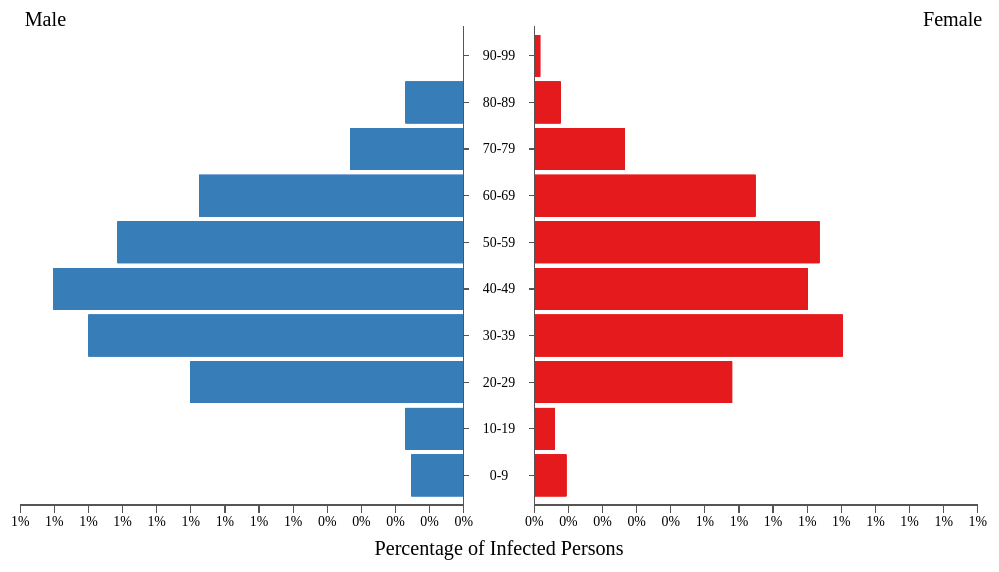
D3 v3 page, settled after 360 driven frames (6 s of simulated time); the page loaded 1 data file(s).


    // so sick of string concatenation for translations
  function translation(x,y) {
    return 'translate(' + x + ',' + y + ')';
  }

var margin = {
  top: 20,
  right: 20,
  bottom: 50,
  left: 20,
  middle: 28
},
w = 800 - margin.left - margin.right,
h = 450 - margin.top - margin.bottom;

    
// the width of each side of the chart
var regionWidth = w/2 - margin.middle;

// these are the x-coordinates of the y-axes
var pointA = regionWidth,
    pointB = w - regionWidth;

// CREATE SVG
var svg = d3.select('#dataviz')
  .append("svg")
    .attr("viewBox", "0 0 800 450")
    .attr("preserveAspectRatio", "xMidYMid meet")
  // ADD A GROUP FOR THE SPACE WITHIN THE MARGINS
  .append('g')
    .attr('transform', translation(margin.left, margin.top));

d3.csv("data/q2.csv", function(data) {
  var totalPopulation = d3.sum(data, function(d) { return (+d.male) + (+d.female); }),
    percentage = function(d) { return d / totalPopulation; };
  
  // find the maximum data value on either side
  //  since this will be shared by both of the x-axes
  var maxValue = Math.max(
    d3.max(data, function(d) { return percentage(+d.male); }),
    d3.max(data, function(d) { return percentage(+d.female); })
  );

  // SET UP SCALES
    
  // the xScale goes from 0 to the width of a region
  //  it will be reversed for the left x-axis
  var xScale = d3.scale.linear()
    .domain([0, maxValue])
    .range([0, regionWidth])
    .nice();

  var xScaleLeft = d3.scale.linear()
    .domain([0, maxValue])
    .range([regionWidth, 0]);

  var xScaleRight = d3.scale.linear()
    .domain([0, maxValue])
    .range([0, regionWidth]);

  var yScale = d3.scale.ordinal()
    .domain(data.map(function(d) { return d.group; }))
    .rangeRoundBands([h,0], 0.1);


  // SET UP AXES
  var yAxisLeft = d3.svg.axis()
    .scale(yScale)
    .orient('right')
    .tickSize(4,0)
    .tickPadding(margin.middle-4);

  var yAxisRight = d3.svg.axis()
    .scale(yScale)
    .orient('left')
    .tickSize(4,0)
    .tickFormat('');

  var xAxisRight = d3.svg.axis()
    .scale(xScale)
    .orient('bottom')
    .tickFormat(d3.format('%'));

  var xAxisLeft = d3.svg.axis()
    // REVERSE THE X-AXIS SCALE ON THE LEFT SIDE BY REVERSING THE RANGE
    .scale(xScale.copy().range([pointA, 0]))
    .orient('bottom')
    .tickFormat(d3.format('%'));

  // MAKE GROUPS FOR EACH SIDE OF CHART
  // scale(-1,1) is used to reverse the left side so the bars grow left instead of right
  var leftBarGroup = svg.append('g')
    .attr('transform', translation(pointA, 0) + 'scale(-1,1)');
  var rightBarGroup = svg.append('g')
    .attr('transform', translation(pointB, 0));

  // DRAW AXES
  svg.append('g')
    .attr('class', 'axis y left')
    .attr('transform', translation(pointA, 0))
    .call(yAxisLeft)
    .selectAll('text')
    .style('text-anchor', 'middle');

  svg.append('g')
    .attr('class', 'axis y right')
    .attr('transform', translation(pointB, 0))
    .call(yAxisRight);

  svg.append('g')
    .attr('class', 'axis x left')
    .attr('transform', translation(0, h))
    .call(xAxisLeft);

  svg.append('g')
    .attr('class', 'axis x right')
    .attr('transform', translation(pointB, h))
    .call(xAxisRight);

  svg.append("text")             
    .attr("transform", "translate(" + (w/2) + " ," + (h + margin.bottom - 10) + ")")
    .style("text-anchor", "middle")
    .text("Percentage of Infected Persons");
  svg.append("text")             
    .attr("transform", "translate(" + margin.left + " ,0)")
    .style("text-anchor", "middle")
    .text("Male");
  svg.append("text")             
    .attr("transform", "translate(" + (w - margin.right) + " ,0)")
    .style("text-anchor", "middle")
    .text("Female");

  var tooltip = d3.select("#dataviz")
    .append("div")
    .attr("class", "tooltip")
  var showTooltipMale = function(d) {
    tooltip
      .style("opacity", 1)
      .html("Ages " + d.group + ": " + d.male + " Infected, "+ d.male_deaths + " Deaths")
  }
  var showTooltipFemale = function(d) {
    tooltip
      .style("opacity", 1)
      .html("Ages " + d.group + ": " + d.female + " Infected, "+ d.female_deaths + " Deaths")
  }
  var moveTooltip = function(d) {
    tooltip
      .style("left", (d3.event.pageX+30) + "px")
      .style("top", (d3.event.pageY) + "px")
  }
  var hideTooltip = function(d) {
    tooltip
      .style("opacity", 0)
  }

  // DRAW BARS
  leftBarGroup.selectAll('.bar.left')
    .data(data)
    .enter().append('rect')
      .attr('class', 'bar left')
      .attr('x', 0)
      .attr('y', function(d) { return yScale(d.group); })
      .attr('width', function(d) { return xScale(percentage(d.male)); })
      .attr('height', yScale.rangeBand())
      .on("mouseover", showTooltipMale )
      .on("mousemove", moveTooltip )
      .on("mouseleave", hideTooltip );

  // DRAW BARS
  leftBarGroup.selectAll('.bar.death')
    .data(data)
    .enter().append('rect')
      .attr('class', 'bar death')
      .attr('x', 0)
      .attr('y', function(d) { return yScale(d.group); })
      .attr('width', function(d) { return xScale(percentage(d.male_deaths)); })
      .attr('height', yScale.rangeBand());

  rightBarGroup.selectAll('.bar.right')
    .data(data)
    .enter().append('rect')
      .attr('class', 'bar right')
      .attr('x', 0)
      .attr('y', function(d) { return yScale(d.group); })
      .attr('width', function(d) { return xScale(percentage(d.female)); })
      .attr('height', yScale.rangeBand())
      .on("mouseover", showTooltipFemale )
      .on("mousemove", moveTooltip )
      .on("mouseleave", hideTooltip );

  rightBarGroup.selectAll('.bar.death')
    .data(data)
    .enter().append('rect')
      .attr('class', 'bar death')
      .attr('x', 0)
      .attr('y', function(d) { return yScale(d.group); })
      .attr('width', function(d) { return xScale(percentage(d.female_deaths)); })
      .attr('height', yScale.rangeBand())
      .on("mouseover", showTooltipFemale )
      .on("mousemove", moveTooltip )
      .on("mouseleave", hideTooltip );

})



### data: data/q2.csv
group, male, female
0-9, 18, 11
0-9, 18, 11
0-9, 18, 11
0-9, 18, 11
0-9, 18, 11
0-9, 18, 11
0-9, 18, 11
0-9, 18, 11
0-9, 18, 11
0-9, 18, 11
10-19, 20, 7
10-19, 20, 7
10-19, 20, 7
10-19, 20, 7
10-19, 20, 7
10-19, 20, 7
10-19, 20, 7
10-19, 20, 7
10-19, 20, 7
10-19, 20, 7
20-29, 94, 68
20-29, 94, 68
20-29, 94, 68
20-29, 94, 68
20-29, 94, 68
20-29, 94, 68
20-29, 94, 68
20-29, 94, 68
20-29, 94, 68
20-29, 94, 68
30-39, 129, 106
30-39, 129, 106
30-39, 129, 106
30-39, 129, 106
30-39, 129, 106
30-39, 129, 106
30-39, 129, 106
30-39, 129, 106
30-39, 129, 106
30-39, 129, 106
40-49, 141, 94
40-49, 141, 94
40-49, 141, 94
40-49, 141, 94
40-49, 141, 94
40-49, 141, 94
40-49, 141, 94
40-49, 141, 94
40-49, 141, 94
40-49, 141, 94
50-59, 119, 98
50-59, 119, 98
50-59, 119, 98
50-59, 119, 98
50-59, 119, 98
50-59, 119, 98
50-59, 119, 98
50-59, 119, 98
50-59, 119, 98
50-59, 119, 98
... 40 more rows